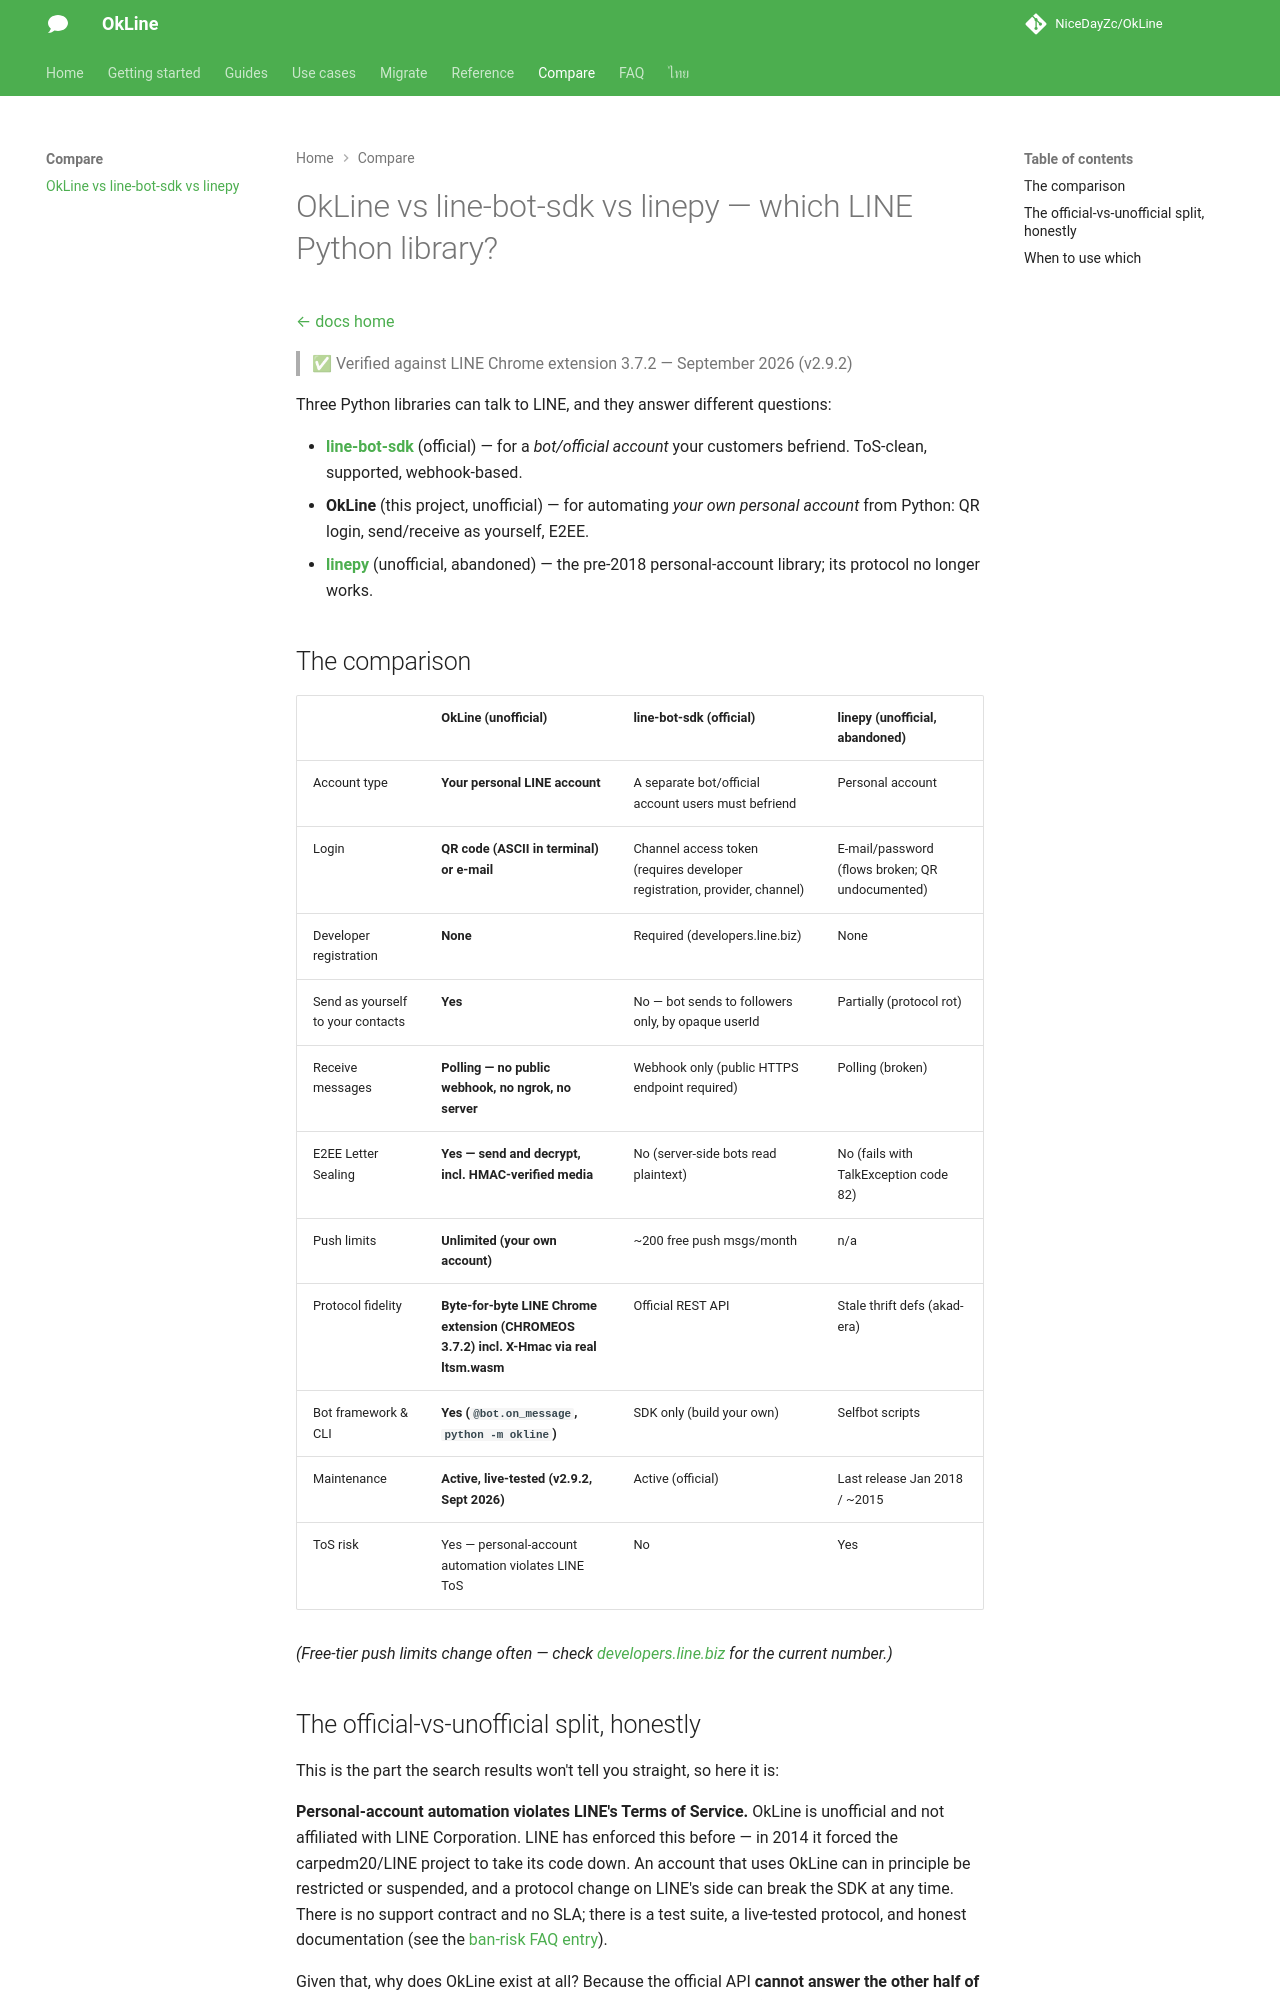

repository: NiceDayZc/OkLine · page: comparison/index.html · generator: mkdocs

---
title: "OkLine vs line-bot-sdk vs linepy — Which LINE Python Library?"
description: "OkLine vs line-bot-sdk vs linepy compared: personal account vs bot channel, QR login, E2EE Letter Sealing, webhooks vs polling, push limits, ToS risk."
---

# OkLine vs line-bot-sdk vs linepy — which LINE Python library?

[← docs home](./index.md)

> ✅ Verified against LINE Chrome extension 3.7.2 — September 2026 (v2.9.2)

Three Python libraries can talk to LINE, and they answer different questions:

- **[line-bot-sdk](https://github.com/line/line-bot-sdk-python)** (official) —
  for a *bot/official account* your customers befriend. ToS-clean, supported,
  webhook-based.
- **OkLine** (this project, unofficial) — for automating *your own personal
  account* from Python: QR login, send/receive as yourself, E2EE.
- **[linepy](https://github.com/line/linepy)** (unofficial, abandoned) — the
  pre-2018 personal-account library; its protocol no longer works.

## The comparison

| | **OkLine** (unofficial) | **line-bot-sdk** (official) | **linepy** (unofficial, abandoned) |
|---|---|---|---|
| Account type | **Your personal LINE account** | A separate bot/official account users must befriend | Personal account |
| Login | **QR code (ASCII in terminal) or e-mail** | Channel access token (requires developer registration, provider, channel) | E-mail/password (flows broken; QR undocumented) |
| Developer registration | **None** | Required (developers.line.biz) | None |
| Send as yourself to your contacts | **Yes** | No — bot sends to followers only, by opaque userId | Partially (protocol rot) |
| Receive messages | **Polling — no public webhook, no ngrok, no server** | Webhook only (public HTTPS endpoint required) | Polling (broken) |
| E2EE Letter Sealing | **Yes — send and decrypt, incl. HMAC-verified media** | No (server-side bots read plaintext) | No (fails with TalkException code 82) |
| Push limits | **Unlimited (your own account)** | ~200 free push msgs/month | n/a |
| Protocol fidelity | **Byte-for-byte LINE Chrome extension (CHROMEOS 3.7.2) incl. X-Hmac via real ltsm.wasm** | Official REST API | Stale thrift defs (akad-era) |
| Bot framework & CLI | **Yes (`@bot.on_message`, `python -m okline`)** | SDK only (build your own) | Selfbot scripts |
| Maintenance | **Active, live-tested (v2.9.2, Sept 2026)** | Active (official) | Last release Jan 2018 / ~2015 |
| ToS risk | Yes — personal-account automation violates LINE ToS | No | Yes |

*(Free-tier push limits change often — check
[developers.line.biz](https://developers.line.biz) for the current number.)*
